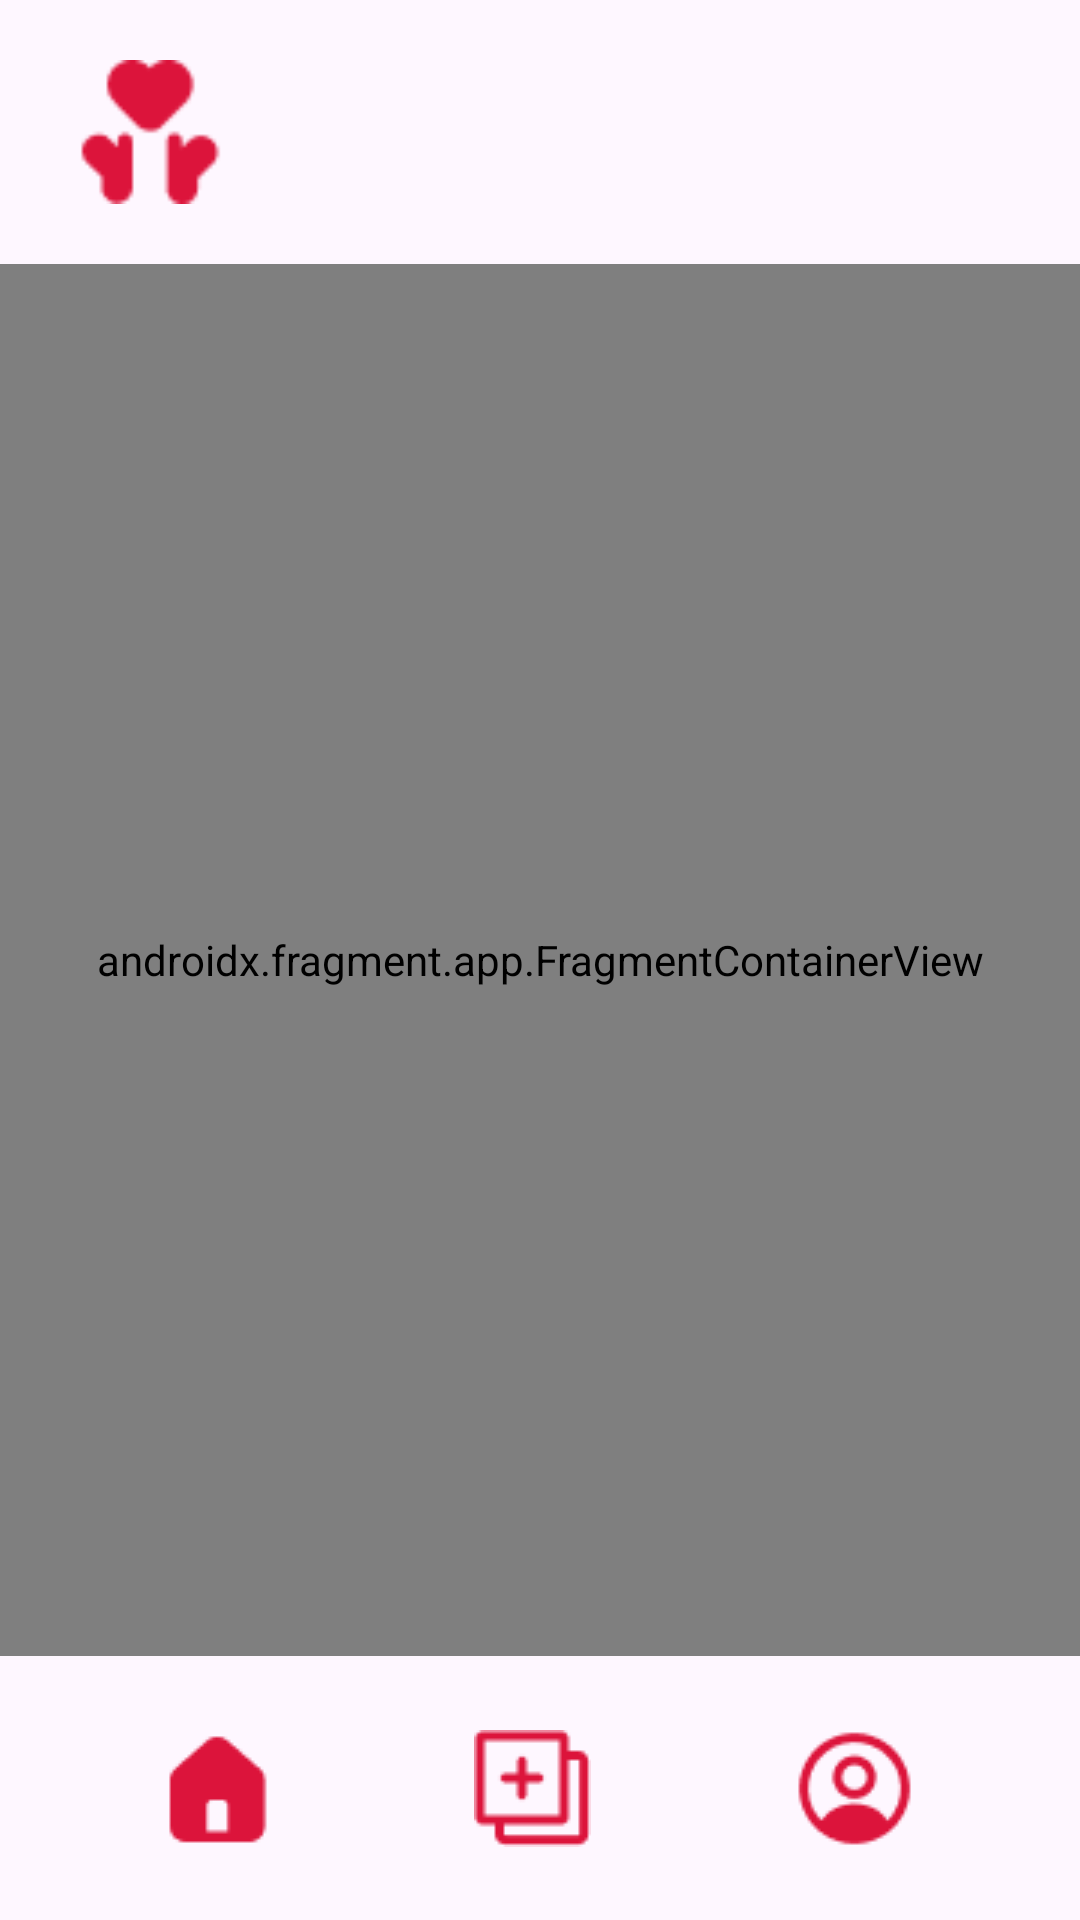

Layout XML and referenced resources for this Android screen:
<!-- AndroidManifest.xml: application theme Theme.Doaapp -->
<!-- res/layout/activity_home.xml -->
<?xml version="1.0" encoding="utf-8"?>
<androidx.constraintlayout.widget.ConstraintLayout xmlns:android="http://schemas.android.com/apk/res/android"
    xmlns:app="http://schemas.android.com/apk/res-auto"
    xmlns:tools="http://schemas.android.com/tools"
    android:layout_width="match_parent"
    android:layout_height="match_parent"
    tools:context=".presentation.ui.activity.home">

    <LinearLayout
        android:id="@+id/header"
        android:layout_width="match_parent"
        android:layout_height="wrap_content"
        android:background="@drawable/background_header"
        android:orientation="horizontal"
        android:paddingStart="25dp"
        android:paddingTop="20dp"
        android:paddingBottom="20dp"
        app:layout_constraintStart_toStartOf="parent"
        app:layout_constraintTop_toTopOf="parent">

        <ImageButton
            android:id="@+id/bt_home"
            android:layout_width="wrap_content"
            android:layout_height="48dp"
            android:layout_weight="1"
            android:background="@drawable/background_header"
            android:contentDescription="bt_home"
            android:scaleType="fitStart"
            app:srcCompat="@drawable/doa_logo_header" />
    </LinearLayout>

    <androidx.fragment.app.FragmentContainerView
        android:id="@+id/fragment"
        android:name="com.example.doa_app.presentation.ui.activity.fragments.fragment_home"
        android:layout_width="match_parent"
        android:layout_height="0dp"
        app:layout_constraintBottom_toTopOf="@+id/footer"
        app:layout_constraintStart_toStartOf="parent"
        app:layout_constraintTop_toBottomOf="@+id/header" />

    <LinearLayout
        android:id="@+id/footer"
        android:layout_width="match_parent"
        android:layout_height="wrap_content"
        android:orientation="horizontal"
        android:padding="20dp"
        app:layout_constraintBottom_toBottomOf="parent"
        app:layout_constraintStart_toStartOf="parent">

        <ImageButton
            android:id="@+id/bt_home2"
            android:layout_width="wrap_content"
            android:layout_height="48dp"
            android:layout_weight="1"
            android:background="@drawable/background_header"
            android:contentDescription="bt_home2"
            app:srcCompat="@drawable/home_icon_selected" />

        <ImageButton
            android:id="@+id/bt_add_publication"
            android:layout_width="wrap_content"
            android:layout_height="48dp"
            android:layout_weight="1"
            android:background="@drawable/background_header"
            android:contentDescription="bt_add_publication"
            app:srcCompat="@drawable/add_publication" />

        <ImageButton
            android:id="@+id/bt_user"
            android:layout_width="wrap_content"
            android:layout_height="48dp"
            android:layout_weight="1"
            android:background="@drawable/background_header"
            android:contentDescription="bt_user"
            app:srcCompat="@drawable/user_circle" />
    </LinearLayout>
</androidx.constraintlayout.widget.ConstraintLayout>
<!-- resources referenced by this layout -->
<resources>
  <!-- drawable add_publication: png bitmap (drawable, 709 bytes) -->
  <!-- drawable doa_logo_header: png bitmap (drawable, 962 bytes) -->
  <!-- drawable home_icon_selected: png bitmap (drawable, 628 bytes) -->
  <!-- drawable user_circle: png bitmap (drawable, 1535 bytes) -->
  <style name="Theme.Doaapp" parent="Base.Theme.Doaapp" />
  <style name="Base.Theme.Doaapp" parent="Theme.Material3.DayNight.NoActionBar">
          
          
      </style>
</resources>
